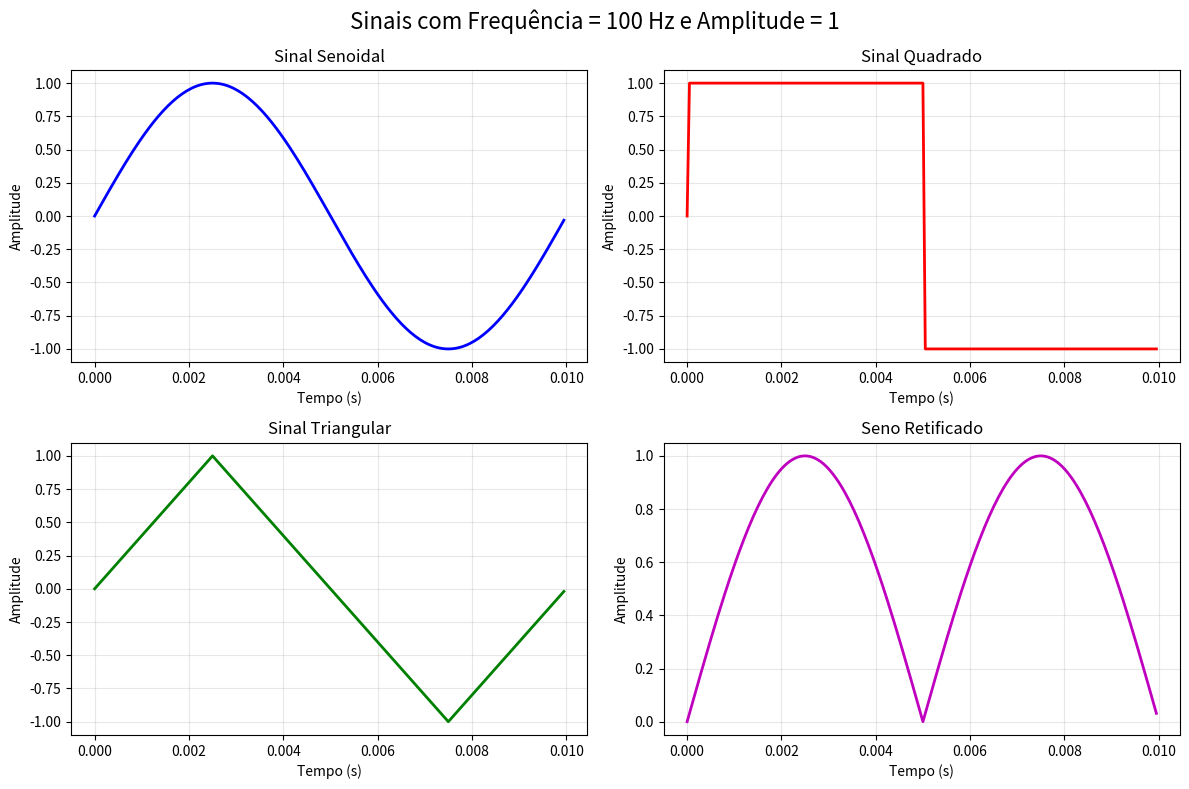

Recreate this plot in Python.
import numpy as np
import matplotlib.pyplot as plt

freq = 100  # Frequencia do sinal gerado
amplitude = 1
fs = 20 * (10**3) # Frequência de amostragem (vai ser igual a freq de controle) 
duracao = 1  
t = np.linspace(0, duracao/freq, int(fs/freq), endpoint=False)

print(f"Gerando sinais com frequência: {freq} Hz")
print(f"Amplitude: {amplitude}")
print(f"Número de amostras por período: {len(t)}")


sinal_seno = amplitude * np.sin(2 * np.pi * freq * t)
sinal_quadrado = amplitude * np.sign(np.sin(2 * np.pi * freq * t))
sinal_triangular = (2 * amplitude / np.pi) * np.arcsin(np.sin(2 * np.pi * freq * t))
sinal_seno_retificado = amplitude * np.abs(np.sin(2 * np.pi * freq * t))

def salvar_array_c(nome_arquivo, array, nome_variavel="data"):
    """
    Salva um array numpy no formato C (array de arrays)
    """
    with open(nome_arquivo, 'w') as f:
        f.write(f"// Array: {nome_variavel}\n")
        f.write(f"// Tamanho: {len(array)}\n")
        f.write(f"const float {nome_variavel}[{len(array)}] = {{\n")
        
        # Escreve os valores formatados
        for i in range(0, len(array), 5):  # 5 valores por linha
            linha = array[i:i+5]
            valores_formatados = [f"{val:.6f}f" for val in linha]
            f.write("    " + ", ".join(valores_formatados))
            if i + 5 < len(array):
                f.write(",\n")
            else:
                f.write("\n")
        
        f.write("};\n")

salvar_array_c('sinal_seno_c.txt', sinal_seno, "sinal_seno")
salvar_array_c('sinal_quadrado_c.txt', sinal_quadrado, "sinal_quadrado")
salvar_array_c('sinal_triangular_c.txt', sinal_triangular, "sinal_triangular")
salvar_array_c('sinal_seno_retificado_c.txt', sinal_seno_retificado, "sinal_seno_retificado")


fig, axes = plt.subplots(2, 2, figsize=(12, 8))
fig.suptitle(f'Sinais com Frequência = {freq} Hz e Amplitude = {amplitude}', fontsize=16)


axes[0,0].plot(t, sinal_seno, 'b-', linewidth=2)
axes[0,0].set_title('Sinal Senoidal')
axes[0,0].set_xlabel('Tempo (s)')
axes[0,0].set_ylabel('Amplitude')
axes[0,0].grid(True, alpha=0.3)
axes[0,1].plot(t, sinal_quadrado, 'r-', linewidth=2)
axes[0,1].set_title('Sinal Quadrado')
axes[0,1].set_xlabel('Tempo (s)')
axes[0,1].set_ylabel('Amplitude')
axes[0,1].grid(True, alpha=0.3)
axes[1,0].plot(t, sinal_triangular, 'g-', linewidth=2)
axes[1,0].set_title('Sinal Triangular')
axes[1,0].set_xlabel('Tempo (s)')
axes[1,0].set_ylabel('Amplitude')
axes[1,0].grid(True, alpha=0.3)
axes[1,1].plot(t, sinal_seno_retificado, 'm-', linewidth=2)
axes[1,1].set_title('Seno Retificado')
axes[1,1].set_xlabel('Tempo (s)')
axes[1,1].set_ylabel('Amplitude')
axes[1,1].grid(True, alpha=0.3)

plt.tight_layout()
plt.savefig('verificacao_sinais.png', dpi=150, bbox_inches='tight')
plt.show()

print("\nInformações dos vetores gerados:")
print("=" * 60)
print(f"{'Sinal':15} | {'Tamanho':8} | {'Min':10} | {'Max':10}")
print("-" * 60)
print(f"{'Seno':15} | {len(sinal_seno):8} | {sinal_seno.min():10.6f} | {sinal_seno.max():10.6f}")
print(f"{'Quadrado':15} | {len(sinal_quadrado):8} | {sinal_quadrado.min():10.6f} | {sinal_quadrado.max():10.6f}")
print(f"{'Triangular':15} | {len(sinal_triangular):8} | {sinal_triangular.min():10.6f} | {sinal_triangular.max():10.6f}")
print(f"{'Seno Retif.':15} | {len(sinal_seno_retificado):8} | {sinal_seno_retificado.min():10.6f} | {sinal_seno_retificado.max():10.6f}")
